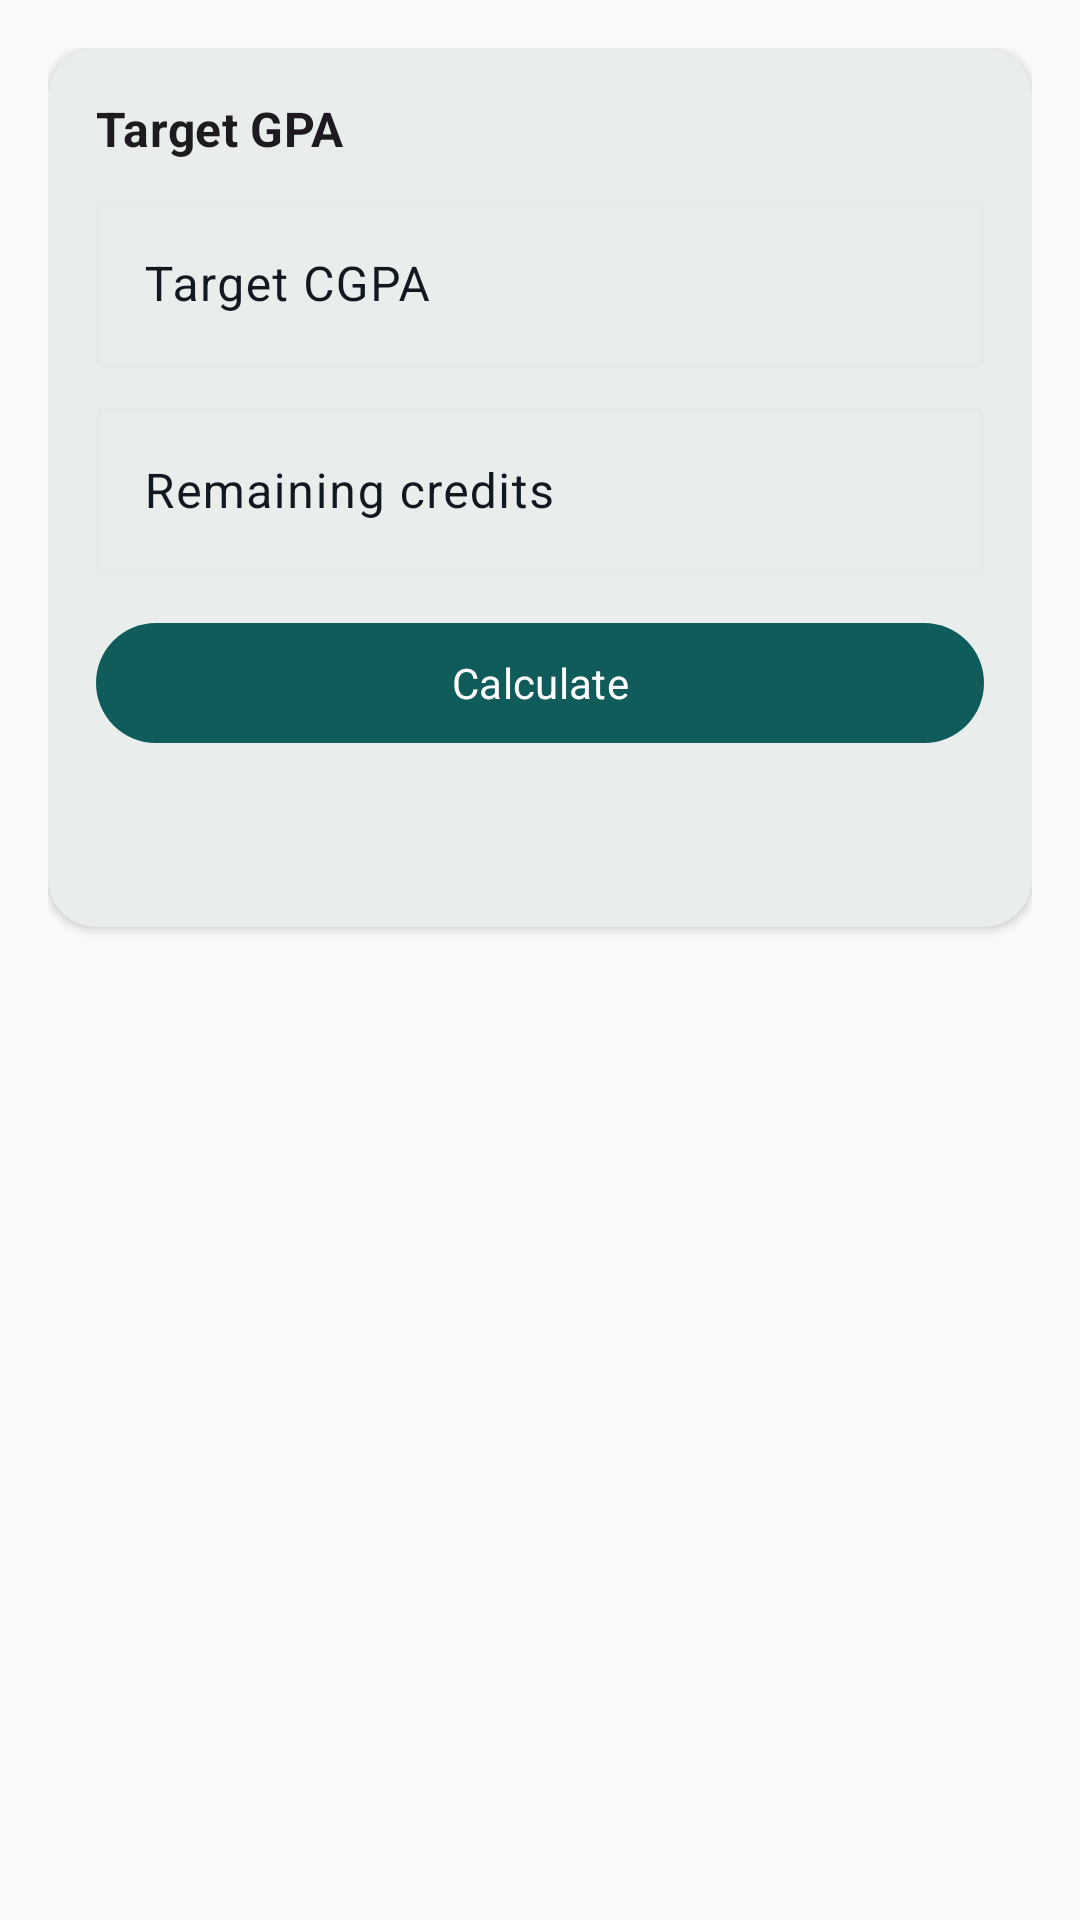

Produce the Android XML layout that renders to this screen, including the resource entries it uses.
<!-- AndroidManifest.xml: application theme Theme.GpaCalc -->
<!-- res/layout/fragment_target_gpa.xml -->
<?xml version="1.0" encoding="utf-8"?>
<ScrollView xmlns:android="http://schemas.android.com/apk/res/android"
    android:layout_width="match_parent"
    android:layout_height="match_parent"
    android:fillViewport="true">

    <LinearLayout
        android:layout_width="match_parent"
        android:layout_height="wrap_content"
        android:orientation="vertical"
        android:padding="16dp">

        <com.google.android.material.card.MaterialCardView
            style="@style/Widget.GpaCalc.Card"
            android:layout_width="match_parent"
            android:layout_height="wrap_content">

            <LinearLayout
                android:layout_width="match_parent"
                android:layout_height="wrap_content"
                android:orientation="vertical">

                <TextView
                    android:layout_width="wrap_content"
                    android:layout_height="wrap_content"
                    android:text="@string/target_gpa"
                    android:textAppearance="?attr/textAppearanceTitleMedium"
                    android:textStyle="bold" />

                <com.google.android.material.textfield.TextInputLayout
                    android:layout_width="match_parent"
                    android:layout_height="wrap_content"
                    android:layout_marginTop="8dp"
                    android:hint="@string/target_cgpa">

                    <com.google.android.material.textfield.TextInputEditText
                        android:id="@+id/et_target_cgpa"
                        android:layout_width="match_parent"
                        android:layout_height="wrap_content"
                        android:inputType="numberDecimal" />
                </com.google.android.material.textfield.TextInputLayout>

                <com.google.android.material.textfield.TextInputLayout
                    android:layout_width="match_parent"
                    android:layout_height="wrap_content"
                    android:layout_marginTop="8dp"
                    android:hint="@string/remaining_credits">

                    <com.google.android.material.textfield.TextInputEditText
                        android:id="@+id/et_remaining_credits"
                        android:layout_width="match_parent"
                        android:layout_height="wrap_content"
                        android:inputType="numberDecimal" />
                </com.google.android.material.textfield.TextInputLayout>

                <com.google.android.material.button.MaterialButton
                    android:id="@+id/btn_calculate_target"
                    android:layout_width="match_parent"
                    android:layout_height="wrap_content"
                    android:layout_marginTop="12dp"
                    android:text="@string/calculate" />

                <TextView
                    android:id="@+id/tv_required_gpa"
                    android:layout_width="wrap_content"
                    android:layout_height="wrap_content"
                    android:layout_marginTop="12dp"
                    android:textAppearance="?attr/textAppearanceTitleLarge"
                    android:textColor="?attr/colorPrimary"
                    android:textStyle="bold" />
            </LinearLayout>
        </com.google.android.material.card.MaterialCardView>
    </LinearLayout>
</ScrollView>
<!-- resources referenced by this layout -->
<resources>
  <string name="calculate">Calculate</string>
  <string name="remaining_credits">Remaining credits</string>
  <string name="target_cgpa">Target CGPA</string>
  <string name="target_gpa">Target GPA</string>
  <style name="Widget.GpaCalc.Card" parent="Widget.Material3.CardView.Elevated">
          <item name="cardCornerRadius">16dp</item>
          <item name="cardElevation">2dp</item>
          <item name="contentPadding">16dp</item>
          <item name="cardBackgroundColor">@color/paper</item>
      </style>
  <style name="Theme.GpaCalc" parent="Theme.Material3.DayNight.NoActionBar">
          
          <item name="colorPrimary">@color/deep_teal</item>
          <item name="colorOnPrimary">#FFFFFF</item>
          <item name="colorSecondary">@color/sun_gold</item>
          <item name="colorTertiary">@color/signal_green</item>
          
          
          <item name="android:windowBackground">@color/paper</item>
          <item name="colorSurface">@color/paper</item>
          <item name="colorOnSurface">@color/ink</item>
          <item name="colorSurfaceVariant">@color/mist</item>
          <item name="colorOnSurfaceVariant">@color/ink</item>
          
          
          <item name="colorOutline">@color/mist</item>
          <item name="colorOutlineVariant">@color/mist</item>
          
          
          <item name="android:statusBarColor">@color/deep_teal</item>
          <item name="android:navigationBarColor">@color/paper</item>
          
          
          <item name="colorError">@color/signal_red</item>
          
          <item name="android:fontFamily">sans-serif</item>
          
          <item name="materialCardViewStyle">@style/Widget.GpaCalc.Card</item>
      </style>
  <color name="paper">#FAFAF8</color>
  <color name="deep_teal">#0F5C5B</color>
  <color name="sun_gold">#E8A93C</color>
  <color name="signal_green">#1E8E5A</color>
  <color name="ink">#12181F</color>
  <color name="mist">#E7EAE8</color>
  <color name="signal_red">#C4432B</color>
</resources>
